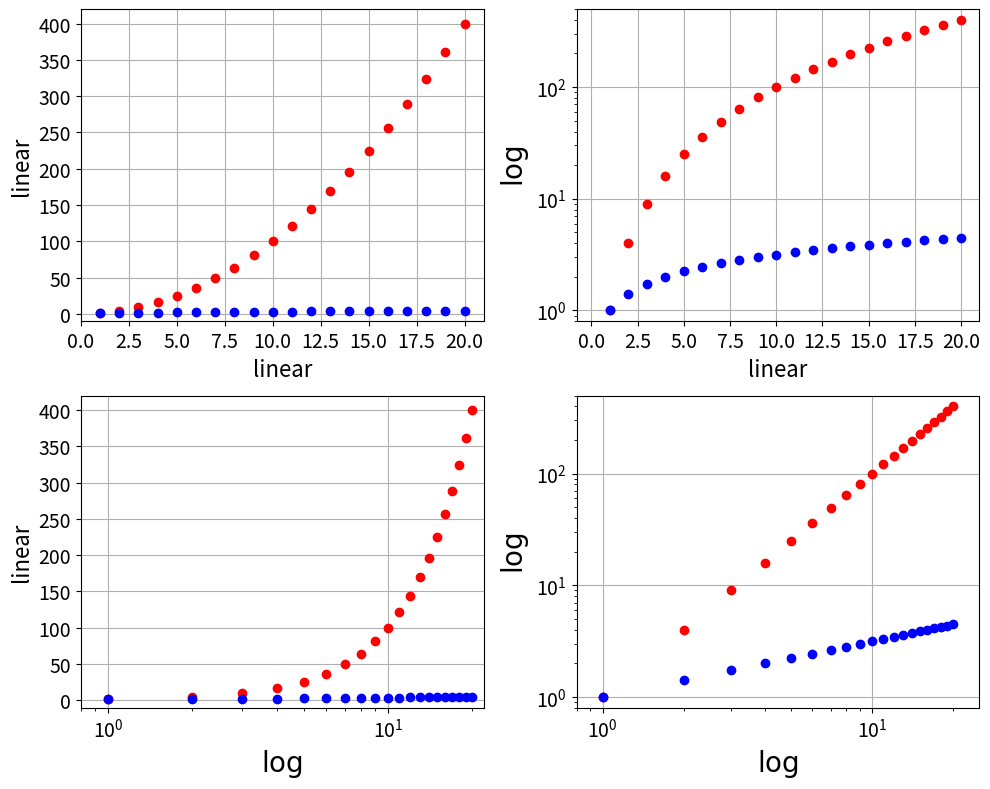

Source code (Python):
#!/usr/bin/env python3
import matplotlib.pyplot as plt
import numpy as np
# ................................... functions
x=np.linspace(1.0,20.0,20)
y1=x**2
y2=np.sqrt(x)
# ........................................
plt.figure(figsize=(10,8))
# ................................... subplot 1
plt.subplot(2,2,1)
plt.plot(x,y1,'ro')
plt.plot(x,y2,'bo')
plt.grid(True)
plt.xticks(fontsize=14)
plt.yticks(fontsize=14)
plt.xlabel('linear',fontsize=16)
plt.ylabel('linear',fontsize=16)
plt.tight_layout()
plt.ylim(-10,420)
plt.xlim(0,21)
# ................................... subplot 2
plt.subplot(2,2,2)
plt.plot(x,y1,'ro')
plt.plot(x,y2,'bo')
plt.grid(True)
plt.yscale('log')
plt.xticks(fontsize=14)
plt.yticks(fontsize=14)
plt.xlabel('linear',fontsize=16)
plt.ylabel(r'$\log$',fontsize=20)
plt.tight_layout()
plt.ylim(0.8,500)
plt.xlim(-0.8,21)
# ................................... subplot 3
plt.subplot(2,2,3)
plt.plot(x,y1,'ro')
plt.plot(x,y2,'bo')
plt.grid(True)
plt.xscale('log')
plt.xticks(fontsize=14)
plt.yticks(fontsize=14)
plt.xlabel(r'$\log$',fontsize=20)
plt.ylabel('linear',fontsize=16)
plt.tight_layout()
plt.ylim(-10.8,420)
plt.xlim(0.8,22)
# ................................... subplot 4
plt.subplot(2,2,4)
plt.plot(x,y1,'ro')
plt.plot(x,y2,'bo')
plt.grid(True)
plt.xscale('log')
plt.yscale('log')
plt.xticks(fontsize=14)
plt.yticks(fontsize=14)
plt.xlabel(r'$\log$',fontsize=20)
plt.ylabel(r'$\log$',fontsize=20)
plt.tight_layout()
plt.ylim(0.8,500)
plt.xlim(0.8,25)
#
plt.savefig('LogPlot0.pdf',format='pdf',dpi=1000)
plt.show()
